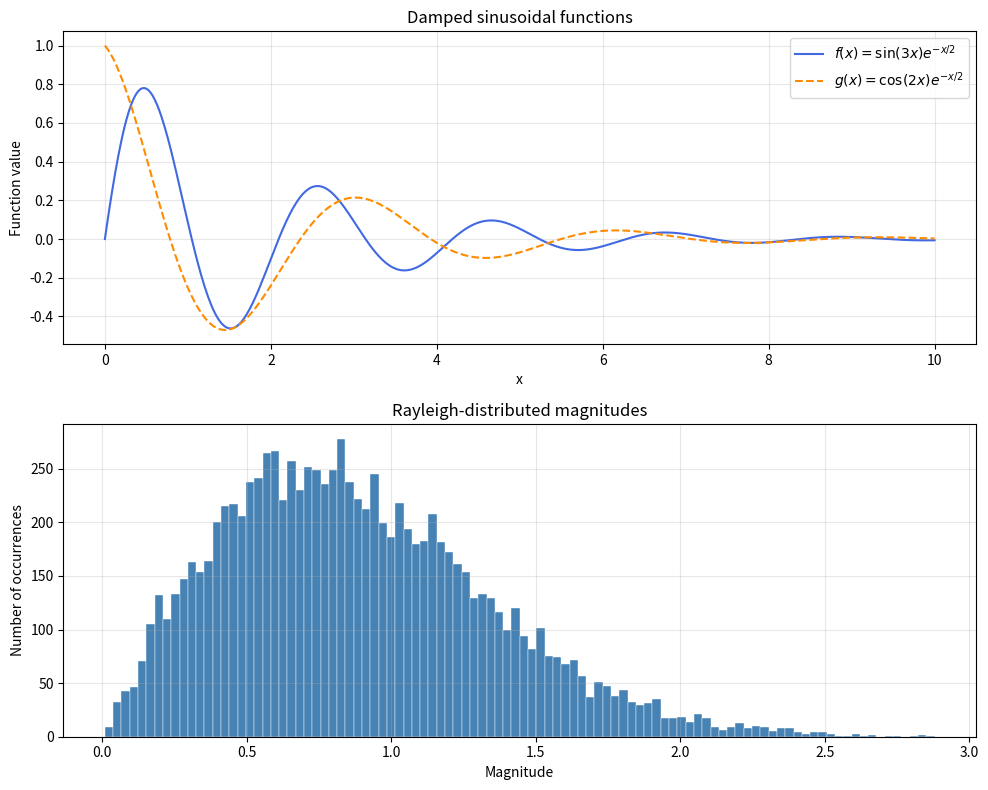

Generate this figure with matplotlib: (Note: this script raises an exception after producing the figure.)
"""예상문제 3: 벡터화 계산, 배열 복사, 연립방정식, 난수와 그래프."""
from pathlib import Path
import numpy as np
import matplotlib.pyplot as plt


def create_curves():
    # 끝점 0과 10을 모두 포함하는 부동소수점 값 500개.
    x = np.linspace(0, 10, 500)
    # 배열 전체에 함수를 적용한다. 원소별 Python for문은 사용하지 않는다.
    f = np.sin(3 * x) * np.exp(-x / 2)
    g = np.cos(2 * x) * np.exp(-x / 2)
    return x, f, g


def make_slice_examples(f):
    # reshape만 하면 f와 메모리를 공유할 수 있다.
    # f의 통계·그래프를 오염시키지 않도록 실습용 행렬을 먼저 독립 복사한다.
    matrix = f[:12].reshape(3, 4).copy()
    initial = matrix.copy()       # 변경 전 출력용 스냅샷
    transpose = matrix.T.copy()   # 전치 결과도 변경 전 상태를 보존

    view = matrix[-2:, :2]        # 마지막 두 행, 처음 두 열: shape (2, 2)
    view[0, 0] = -1.0
    # 기본 슬라이스는 메모리를 공유하므로 matrix[1, 0]도 -1.0이 된다.

    independent = f[:12].reshape(3, 4).copy()
    copied = independent[-2:, :2].copy()
    copied[0, 0] = -999.0
    # .copy() 결과는 별도 데이터를 가지므로 independent는 변하지 않는다.
    return initial, transpose, matrix, view, independent, copied


def solve_system():
    A = np.array([[3.0, 1.0], [1.0, 2.0]])
    b = np.array([9.0, 8.0])
    solution = np.linalg.solve(A, b)  # 해를 직접 계산; [2, 3]을 대입하지 않음
    return A, b, solution


def generate_rayleigh(sample_count=10_000, seed=607):
    # 10_000은 숫자를 읽기 쉽게 쓴 정수 10000과 같다.
    if sample_count <= 0:
        raise ValueError("표본 수는 양수여야 함")
    np.random.seed(seed)  # 재현을 위해 두 난수 배열 생성 전에 한 번만 설정
    sigma = 1 / np.sqrt(2)  # scale에 넣는 값은 분산이 아니라 표준편차
    real = np.random.normal(0.0, sigma, sample_count)
    imag = np.random.normal(0.0, sigma, sample_count)
    z = real + 1j * imag    # 원소별 복소수 생성; j라는 별도 변수를 만들지 않음
    magnitude = np.abs(z)   # sqrt(real**2 + imag**2)와 같은 원소별 크기
    return real, imag, z, magnitude


def make_figure(x, f, g, magnitude):
    fig, axes = plt.subplots(2, 1, figsize=(10, 8))
    axes[0].plot(x, f, color="royalblue", label=r"$f(x)=\sin(3x)e^{-x/2}$")
    axes[0].plot(x, g, color="darkorange", linestyle="--",
                 label=r"$g(x)=\cos(2x)e^{-x/2}$")
    axes[0].set_title("Damped sinusoidal functions")
    axes[0].set_xlabel("x")
    axes[0].set_ylabel("Function value")
    axes[0].grid(True, alpha=0.3)
    axes[0].legend()

    # 요구사항은 도수(count). density=True나 정규화 weights를 쓰지 않는다.
    counts, edges, _ = axes[1].hist(
        magnitude, bins=100, density=False,
        color="steelblue", edgecolor="white", linewidth=0.3
    )
    axes[1].set_title("Rayleigh-distributed magnitudes")
    axes[1].set_xlabel("Magnitude")
    axes[1].set_ylabel("Number of occurrences")
    axes[1].grid(True, alpha=0.3)
    fig.tight_layout()  # 제목과 축 이름의 겹침 조정
    return fig, axes, counts, edges


def main():
    np.set_printoptions(precision=4, suppress=True)
    x, f, g = create_curves()
    peak_index = np.argmax(f)  # 최댓값 자체가 아니라 위치
    print("shape:", f.shape)
    print(f"mean: {f.mean():.6f}")
    print(f"std (ddof=0): {f.std():.6f}")
    print(f"maximum: {f.max():.6f}")
    print("maximum index:", int(peak_index))
    print(f"x at maximum: {x[peak_index]:.6f}")

    initial, transpose, changed, view, independent, copied = make_slice_examples(f)
    print("matrix shape:", initial.shape)
    print(initial)
    print("transpose shape:", transpose.shape)
    print(transpose)
    print("view shape:", view.shape)
    print("view 변경 후 matrix[1, 0]:", changed[1, 0])
    print("view 메모리 공유:", np.shares_memory(changed, view))
    print("copy 메모리 공유:", np.shares_memory(independent, copied))
    print("copy 변경 후 원본 유지:", np.array_equal(independent, initial))

    A, b, solution = solve_system()
    print("solution:", solution)
    print("A @ solution:", A @ solution)
    print("system verified:", np.allclose(A @ solution, b))

    real, imag, z, magnitude = generate_rayleigh()
    # shape가 잘못된 상태로 그래프를 그리지 않도록 수치 결과를 검사한다.
    assert x.shape == f.shape == g.shape == (500,)
    assert real.shape == imag.shape == z.shape == magnitude.shape == (10_000,)
    assert np.all(magnitude >= 0)
    assert np.allclose(magnitude, np.sqrt(real**2 + imag**2))
    assert np.allclose(A @ solution, b)

    fig, axes, counts, edges = make_figure(x, f, g, magnitude)
    assert len(counts) == 100 and len(edges) == 101
    assert np.isclose(counts.sum(), magnitude.size)
    print("random array shape:", magnitude.shape)
    print("histogram bins:", len(counts))
    print("histogram total count:", int(counts.sum()))

    output = Path(__file__).resolve().parent / "simulation.png"
    fig.savefig(output, dpi=160, bbox_inches="tight")  # show보다 먼저 저장
    print("Saved:", output.name)
    plt.show()
    plt.close(fig)


if __name__ == "__main__":
    main()
